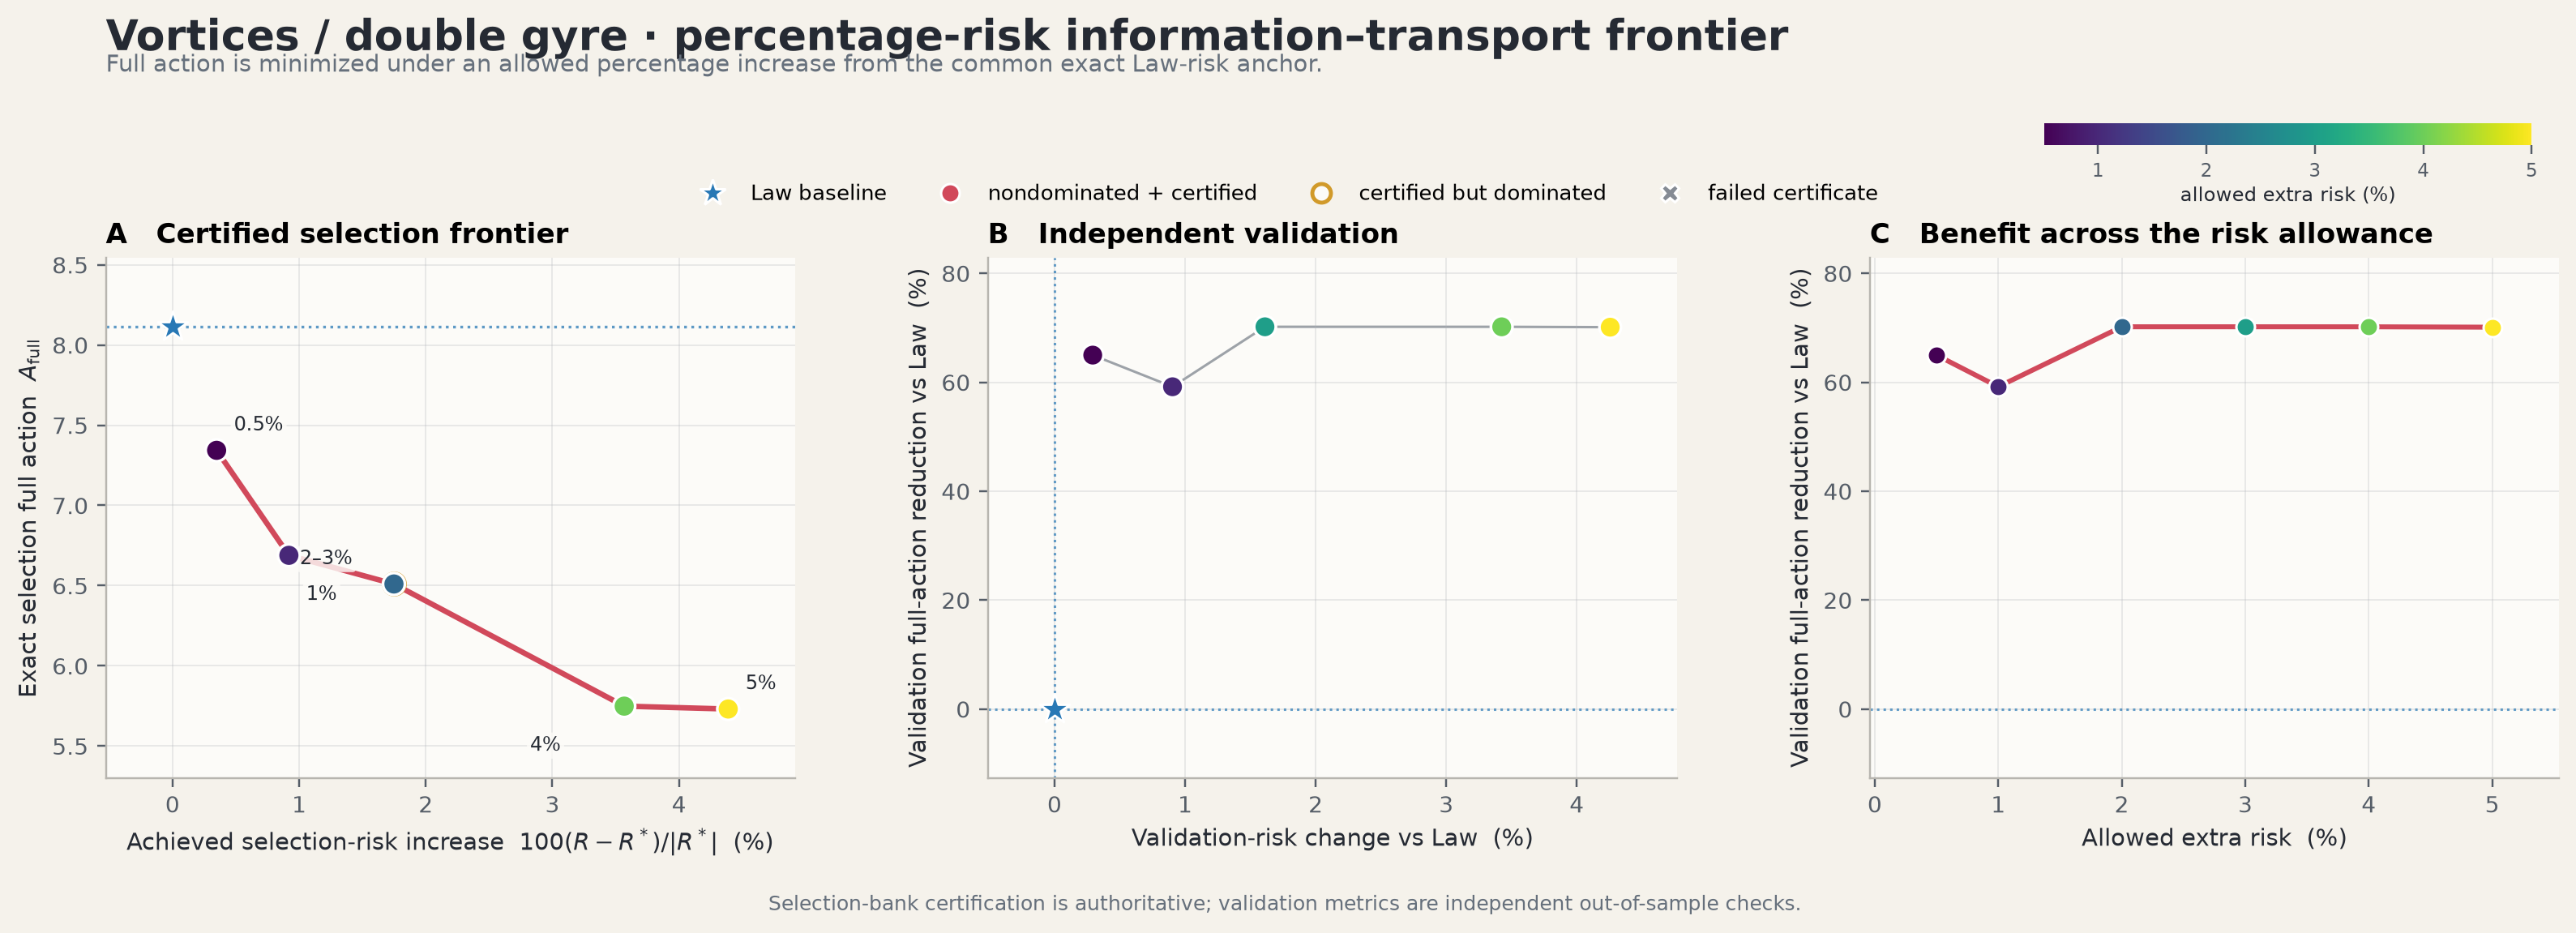

Source data for this figure (header and first rows):
risk_allowance_percent, risk_allowance_fraction, epsilon_r, R_star, R_max, full_R_selection, full_R_excess_selection, full_R_slack_selection, full_A_selection, law_A_selection, tangent_R_selection, tangent_R_excess_selection, tangent_L_selection, tangent_A_selection, tangent_certified, full_certified, anchor_refinement_passes, law_R_validation, law_R_validation_se, law_A_validation, law_A_validation_se, law_valid_fraction, tangent_R_validation, tangent_R_validation_se
0.5, 0.005, 0.0001919, 0.03839, 0.03858, 0.03852, 0.0001336, 5.828830463381479e-05, 7.343, 8.113, 0.03852, 0.0001336, 0.03806, 7.343, True, True, 0, 0.03838, 5.2750105092835836e-05, 21.04, 13.5, 1.0, 0.03849, 5.095509758637645e-05
1.0, 0.01, 0.0003839, 0.03839, 0.03877, 0.03874, 0.0003527, 3.1150629817705555e-05, 6.689, 8.113, 0.03873, 0.0003396, 0.03796, 8.037, True, True, 0, 0.03838, 5.275010509283563e-05, 21.04, 13.5, 1.0, 0.03873, 5.057214334614343e-05
2.0, 0.02, 0.0007677, 0.03839, 0.03916, 0.03906, 0.0006713, 9.644603924602313e-05, 6.51, 8.113, 0.03907, 0.0006795, 0.0384, 9.04, True, True, 0, 0.03838, 5.275010509283581e-05, 21.04, 13.5, 1.0, 0.03906, 5.2521461701559106e-05
3.0, 0.03, 0.001152, 0.03839, 0.03954, 0.03906, 0.0006713, 0.0004803, 6.51, 8.113, 0.03907, 0.0006795, 0.0384, 9.04, True, True, 0, 0.03838, 5.2750105092835755e-05, 21.04, 13.5, 1.0, 0.03906, 5.252146170155928e-05
4.0, 0.04, 0.001535, 0.03839, 0.03992, 0.03976, 0.001369, 0.0001661, 5.749, 8.113, 0.03979, 0.001402, 0.0395, 6.301, True, True, 0, 0.03838, 5.2750105079710966e-05, 21.04, 13.5, 1.0, 0.03975, 4.707899562218253e-05
5.0, 0.05, 0.001919, 0.03839, 0.04031, 0.04007, 0.001685, 0.0002346, 5.731, 8.113, 0.04007, 0.001685, 0.03982, 5.731, True, True, 0, 0.03838, 5.2750105079711007e-05, 21.04, 13.5, 1.0, 0.04001, 4.5903528327671675e-05
